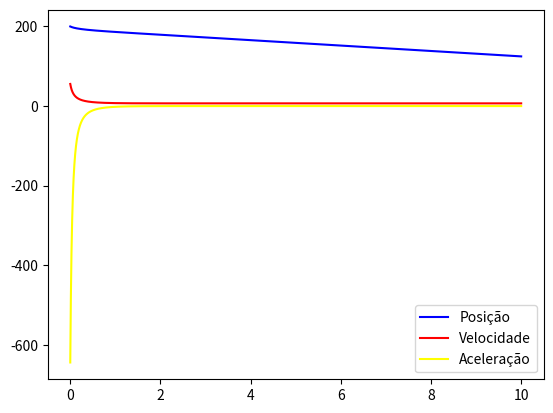

Generate this figure with matplotlib:
import numpy as np
import matplotlib.pyplot as plt



v0 = 200 * (1000 / 3600) 
v_terminal = 6.8  
altura_inicial = 200  
g = 9.8  #m/s²

def queda_volante(y0, v0, t0, tf, dt, g, v_terminal, m):
    k = (m * g) / (v_terminal ** 2)  # Coeficiente de resistência do ar
    
    N = int((tf - t0) / dt) + 1
    t = np.zeros(N)
    y = np.zeros(N)
    v = np.zeros(N)
    a = np.zeros(N)
    
    t[0] = t0
    y[0] = y0
    v[0] = v0  # Velocidade inicial para baixo (positiva)
    a[0] = g - (k/m) * v[0]**2  # Aceleração inicial
    
    t_half = None  # Tempo para reduzir a velocidade em 50%
    t_4m = None #Tempo para precorrer 4 metros
    
    for i in range(N - 1):
        a[i] = g - (k/m) * v[i]**2  # Aceleração instantânea
        v[i+1] = v[i] + a[i] * dt
        y[i+1] = y[i] - v[i] * dt  # Movimento para baixo (y diminui)
        t[i+1] = t[i] + dt
        
        # Verifica se a velocidade reduziu em 50% pela primeira vez
        if v[i+1] <= v0 / 2 and t_half is None:
            t_half = t[i+1]
        if (y0 - y[i+1]) >= 4 and t_4m is None:
            t_4m = t[i+1]
        if y[i+1] <= 0:  # Atingiu o solo
            break
    
    return t[:i+2], y[:i+2], v[:i+2], a[:i+2], t_half, t_4m

# Simulação
t_vals, y_vals, v_vals, a_vals, t_half,t_4m = queda_volante(altura_inicial, v0, 0, 10, 0.001, g, v_terminal, 0.058)

plt.plot(t_vals,y_vals,label="Posição",color="blue")
plt.legend()
plt.show()
plt.plot(t_vals,v_vals,label="Velocidade",color="red")
plt.legend()
plt.show()
plt.plot(t_vals,a_vals,label="Aceleração",color="yellow")
plt.legend()
plt.show()

#c) Em quanto tempo tem o volante reduzida a sua velocidade em 50%?

print(f"Tempo para reduzir a velocidade em 50%: {t_half:.4f} s")
print(f"Tempo para precorrer 4 metros: {t_4m:.4f} s")
print(f"Velocidade nesse instante: {v0/2:.2f} m/s")
print(f"Velocidade terminal: {v_terminal} m/s")